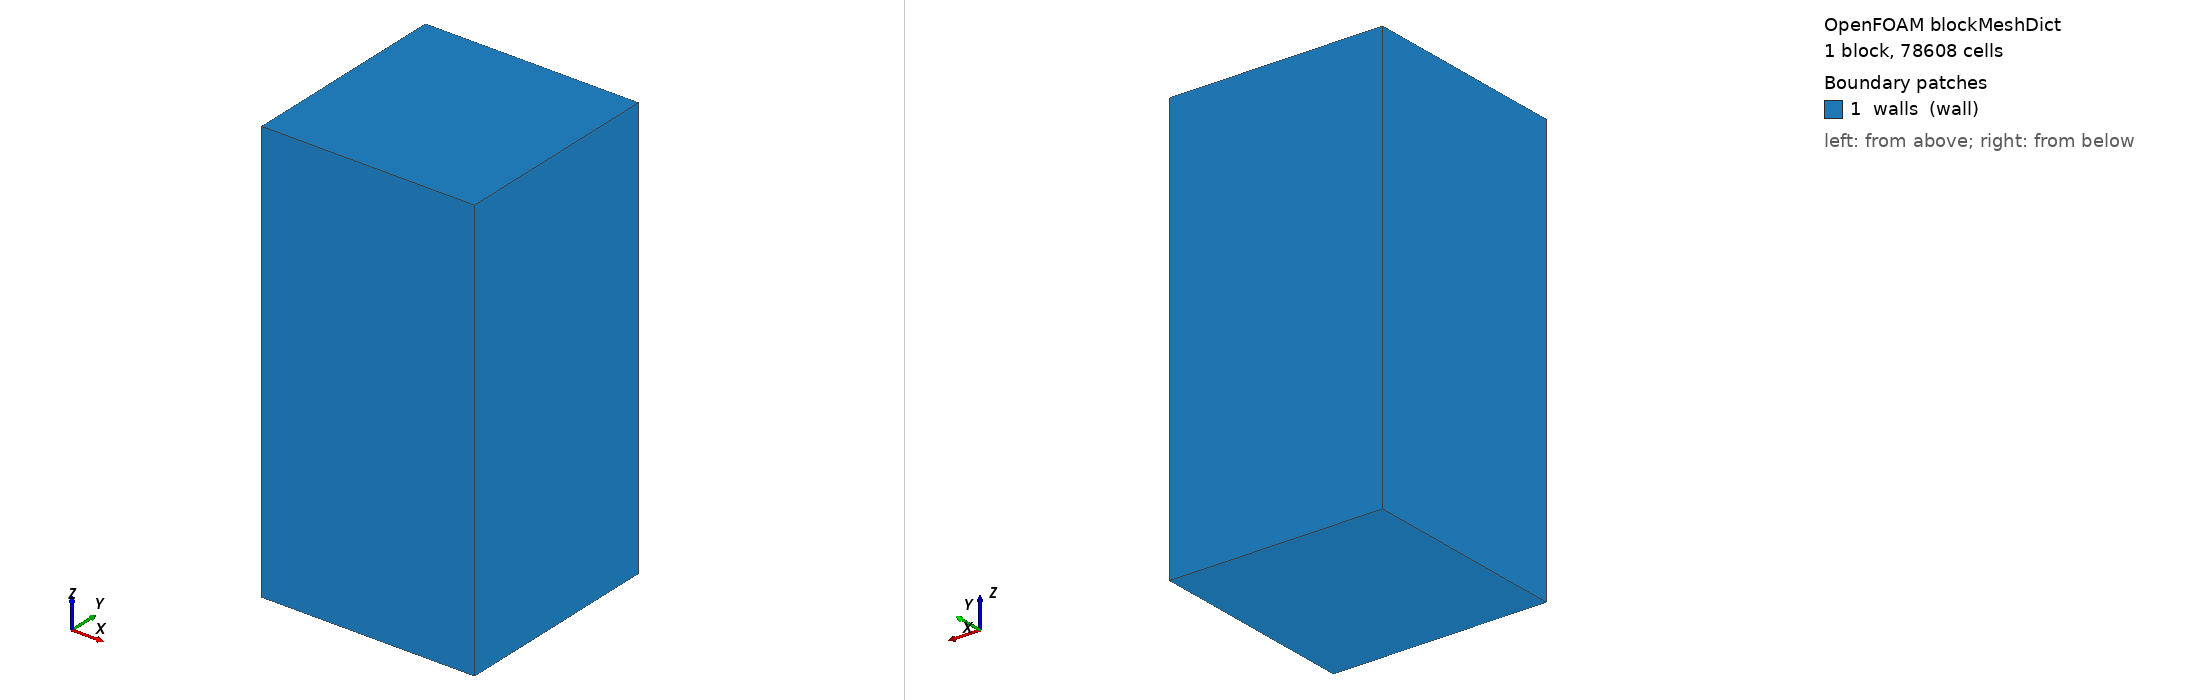

OpenFOAM case: the mesh blockMesh builds from blockMeshDict, 1 block(s), 78608 cells. Boundary patches (legend numbers): 1 walls (wall). Left view from above one corner, right view from below the opposite corner. Boundary conditions: 0 field file(s) under 0/; 0 of 1 drawn patches have an entry in a shipped field file.

=== system/blockMeshDict ===
/*--------------------------------*- C++ -*----------------------------------*\
| =========                 |                                                 |
| \\      /  F ield         | OpenFOAM: The Open Source CFD Toolbox           |
|  \\    /   O peration     | Version:  v2012                                 |
|   \\  /    A nd           | Website:  www.openfoam.com                      |
|    \\/     M anipulation  |                                                 |
\*---------------------------------------------------------------------------*/
FoamFile
{
    version     2.0;
    format      ascii;
    class       dictionary;
    object      blockMeshDict;
}
// * * * * * * * * * * * * * * * * * * * * * * * * * * * * * * * * * * * * * //

scale   10;

vertices
(
    (1 2 0)
    (-1 2 0)
    (-1 0 0)
    (1 0 0)
    (1 2 4)
    (-1 2 4)
    (-1 0 4)
    (1 0 4)

);

blocks
(
    hex (0 1 2 3 4 5 6 7) (34 34 68) simpleGrading 
    (
	1
	1
	(
	    (0.01	0.04	 1)
	    (0.05625	0.12	 1)
	    ( 0.015	0.04	 1)
	    ( 0.025	 0.08	 1)
	    ( 0.01875	 0.04	 1)
	    ( 0.025	 0.04	 1)
	    ( 0.03125	 0.04	 1)
	    ( 0.075	 0.08	 1)
	    ( 0.04375	 0.04	 1)
	    ( 0.2	 0.16	 1)
	    ( 0.0625	 0.04	 1)
	    ( 0.15	 0.08	 1)

	    ( 0.06875	 0.04	 1)
	    ( 0.1875	 0.12	 1)
	    ( 0.03125	 0.04	 1)
	)
    )

);

edges
(
);

boundary
(
    walls
    {
        type wall;
        faces
        (
    	    (3 2 6 7)
	    (0 1 5 4)
            (0 4 7 3)
            (0 1 2 3)
            (1 5 6 2)
            (4 5 6 7)
        );
    }
);

mergePatchPairs
(
);

// ************************************************************************* //


=== system/controlDict ===
/*--------------------------------*- C++ -*----------------------------------*\
| =========                 |                                                 |
| \\      /  F ield         | OpenFOAM: The Open Source CFD Toolbox           |
|  \\    /   O peration     | Version:  v2012                                 |
|   \\  /    A nd           | Website:  www.openfoam.com                      |
|    \\/     M anipulation  |                                                 |
\*---------------------------------------------------------------------------*/
FoamFile
{
    version     2.0;
    format      ascii;
    class       dictionary;
    location    "system";
    object      controlDict;
}
// * * * * * * * * * * * * * * * * * * * * * * * * * * * * * * * * * * * * * //

application     flameletCloudFoam;

startFrom       startTime;
startTime       0;

stopAt          endTime;

endTime         2e-3;

deltaT          1e-3;

writeControl    adjustableRunTime;

writeInterval   2e-3;

purgeWrite      2;

writeFormat     ascii;

writePrecision  9;

writeCompression off;

timeFormat      general;

timePrecision   16;

runTimeModifiable true;

adjustTimeStep  no;

maxCo           0.2;

maxDeltaT       5e-6;

clouds{
    coalCloud carbonaceousCloud;
    ashCloud carbonaceousCloud;
}

libs    
(
    "libradiationModelsSTFS.so"
    "libparticleRadiation.so" 
);

// ************************************************************************* //
functions
{
}
